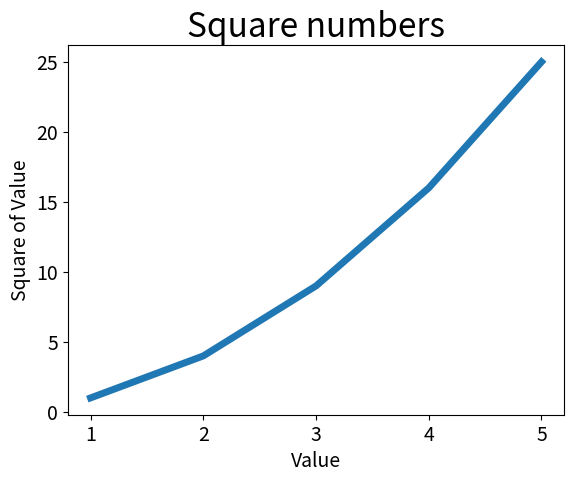

Python code for this plot:
import matplotlib.pyplot as plt

input_values = [1,2,3,4,5]
squares = [1, 4, 9, 16, 25]
plt.plot(input_values, squares, linewidth=5)

# Set chart title and label axes.
plt.title("Square numbers", fontsize=24)
plt.xlabel("Value", fontsize=14)
plt.ylabel("Square of Value", fontsize=14)

# Set size of thick labels.
plt.tick_params(axis='both', labelsize=14)

plt.show()